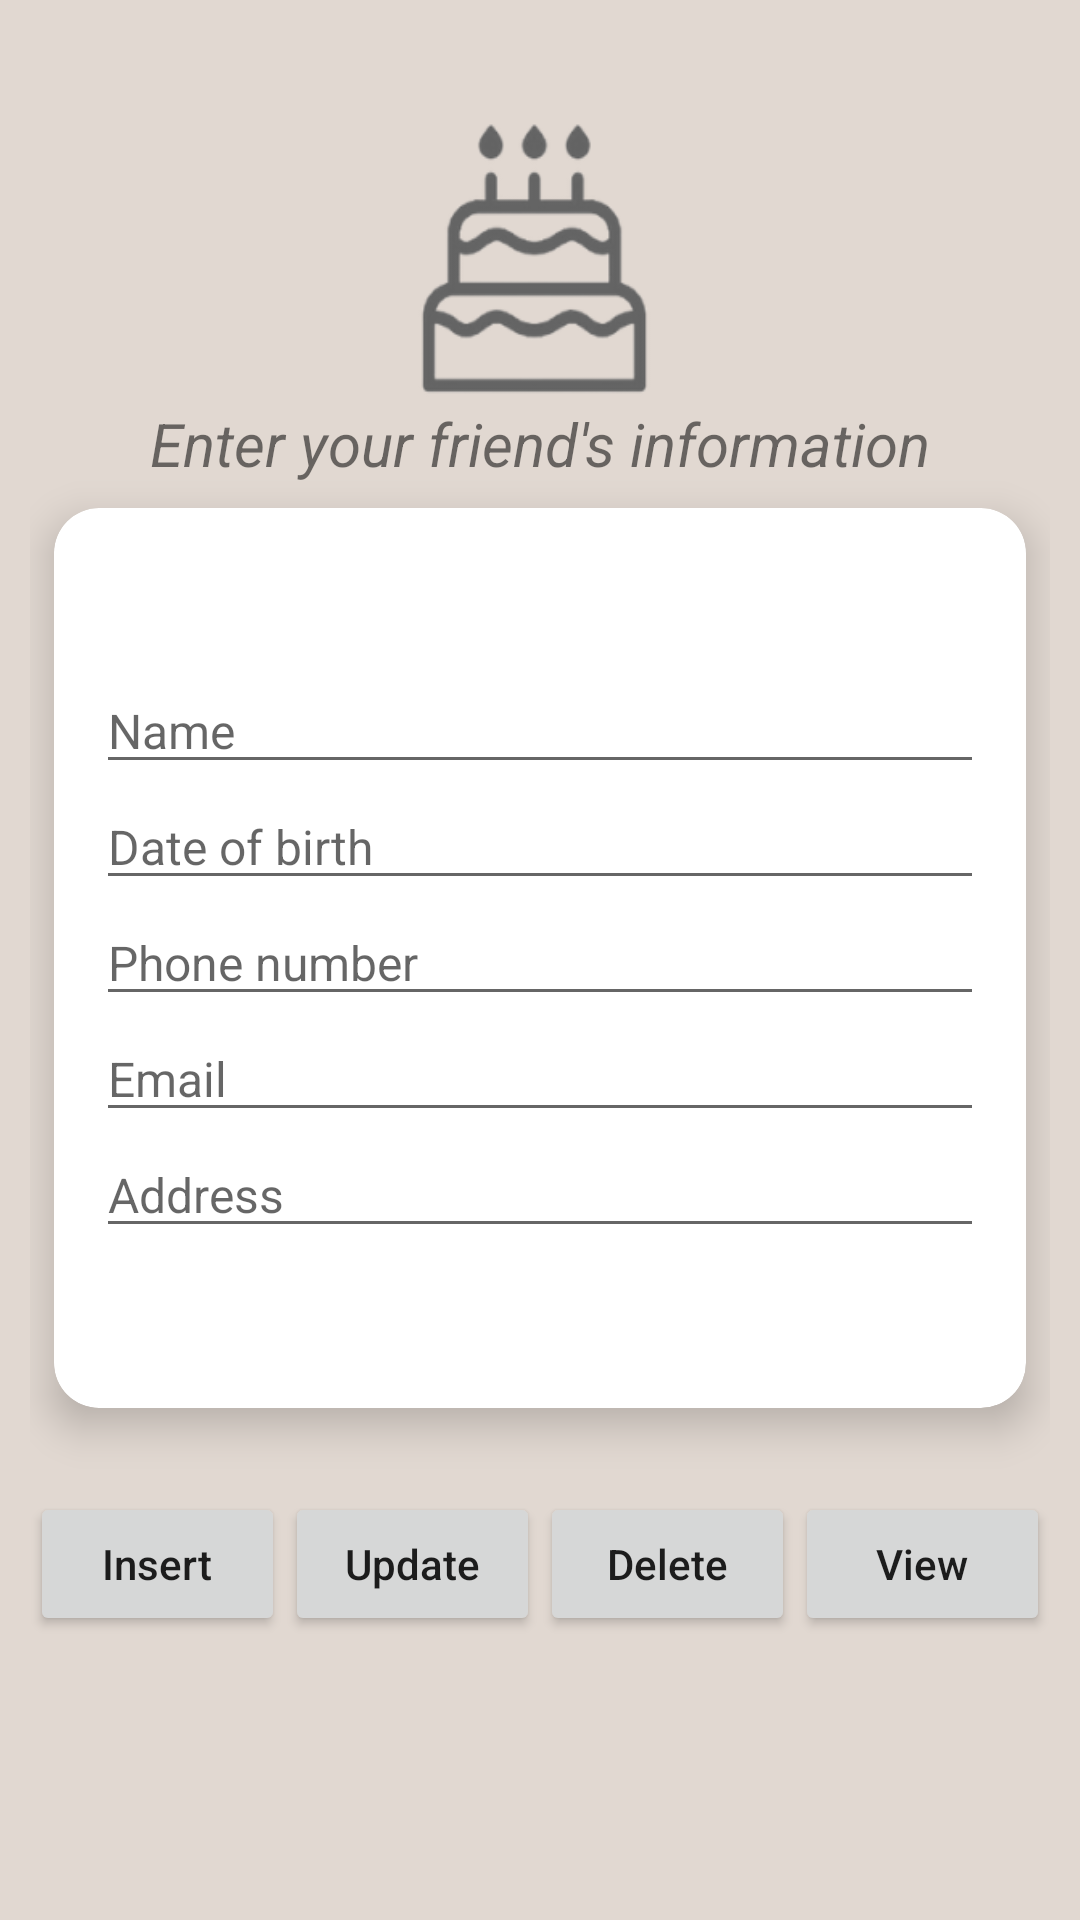

Layout XML and referenced resources for this Android screen:
<!-- AndroidManifest.xml: application theme Theme.Reminday -->
<!-- res/layout/activity_information.xml -->
<?xml version="1.0" encoding="utf-8"?>
<LinearLayout xmlns:android="http://schemas.android.com/apk/res/android"
    xmlns:app="http://schemas.android.com/apk/res-auto"
    xmlns:tools="http://schemas.android.com/tools"
    android:layout_width="match_parent"
    android:layout_height="match_parent"
    android:gravity="center"
    android:padding="10dp"
    android:orientation="vertical"
    android:background="@drawable/background"
    tools:context=".Information">

    <TextView
        android:id="@+id/titleInfo"
        android:layout_width="match_parent"
        android:layout_height="wrap_content"
        android:layout_marginTop="40dp"
        android:text="Enter your friend's information"
        android:textStyle="italic"
        android:textSize="20sp"
        android:gravity="center"/>

    <androidx.cardview.widget.CardView
        android:id="@+id/info"
        android:layout_width="match_parent"
        android:layout_height="300sp"
        android:layout_gravity="fill"
        android:layout_marginTop="50dp"
        android:layout_margin="8dp"
        android:layout_below="@id/titleInfo"
        app:cardBackgroundColor="@color/white"
        app:cardCornerRadius="15dp"
        app:cardElevation="8dp">

        <LinearLayout
            android:layout_width="316dp"
            android:layout_height="wrap_content"
            android:layout_gravity="center"
            android:orientation="vertical"
            android:padding="10sp">

            <EditText
                android:id="@+id/name"
                android:layout_width="match_parent"
                android:layout_height="wrap_content"
                android:hint="Name "
                android:textSize="16dp" />

            <EditText
                android:id="@+id/dob"
                android:layout_width="match_parent"
                android:layout_height="wrap_content"
                android:hint="Date of birth "
                android:textSize="16dp" />

            <EditText
                android:id="@+id/phoneNo"
                android:layout_width="match_parent"
                android:layout_height="wrap_content"
                android:hint="Phone number "
                android:textSize="16dp" />

            <EditText
                android:id="@+id/email"
                android:layout_width="match_parent"
                android:layout_height="wrap_content"
                android:hint="Email "
                android:textSize="16dp" />

            <EditText
                android:id="@+id/address"
                android:layout_width="match_parent"
                android:layout_height="wrap_content"
                android:hint="Address"
                android:textSize="16dp" />

        </LinearLayout>
    </androidx.cardview.widget.CardView>

    <LinearLayout
        android:layout_width="match_parent"
        android:layout_height="wrap_content"
        android:layout_marginTop="20dp">

        <Button
            android:id="@+id/insertBtn"
            android:layout_width="0dp"
            android:layout_weight="1"
            android:layout_height="wrap_content"
            android:textAllCaps="false"
            android:text="Insert" />

        <Button
            android:id="@+id/updateBtn"
            android:layout_width="0dp"
            android:layout_weight="1"
            android:layout_height="wrap_content"
            android:textAllCaps="false"
            android:text="Update" />

        <Button
            android:id="@+id/deleteBtn"
            android:layout_width="0dp"
            android:layout_weight="1"
            android:layout_height="wrap_content"
            android:textAllCaps="false"
            android:text="Delete" />

        <Button
            android:id="@+id/viewBtn"
            android:layout_width="0dp"
            android:layout_weight="1"
            android:layout_height="wrap_content"
            android:textAllCaps="false"
            android:text="View" />

    </LinearLayout>




</LinearLayout>
<!-- resources referenced by this layout -->
<resources>
  <!-- drawable background: png bitmap (drawable-v24, 18650 bytes) -->
  <style name="Theme.Reminday" parent="Theme.MaterialComponents.DayNight.DarkActionBar">
          
          <item name="colorPrimary">@color/cardview_dark_background</item>
          <item name="colorPrimaryVariant">@color/cardview_dark_background</item>
          <item name="colorOnPrimary">@color/white</item>
          <item name="titleTextColor">@color/white</item>
          
          <item name="colorSecondary">@color/white</item>
          <item name="colorSecondaryVariant">@color/white</item>
          <item name="colorOnSecondary">@color/black</item>
          
          <item name="android:statusBarColor" tools:targetApi="l">?attr/colorPrimaryVariant</item>
          
      </style>
  <!-- not gathered from this repository: default colours our renderer supplied (Android Studio template values) -->
  <color name="black">#FF000000</color>
  <color name="white">#FFFFFFFF</color>
</resources>
